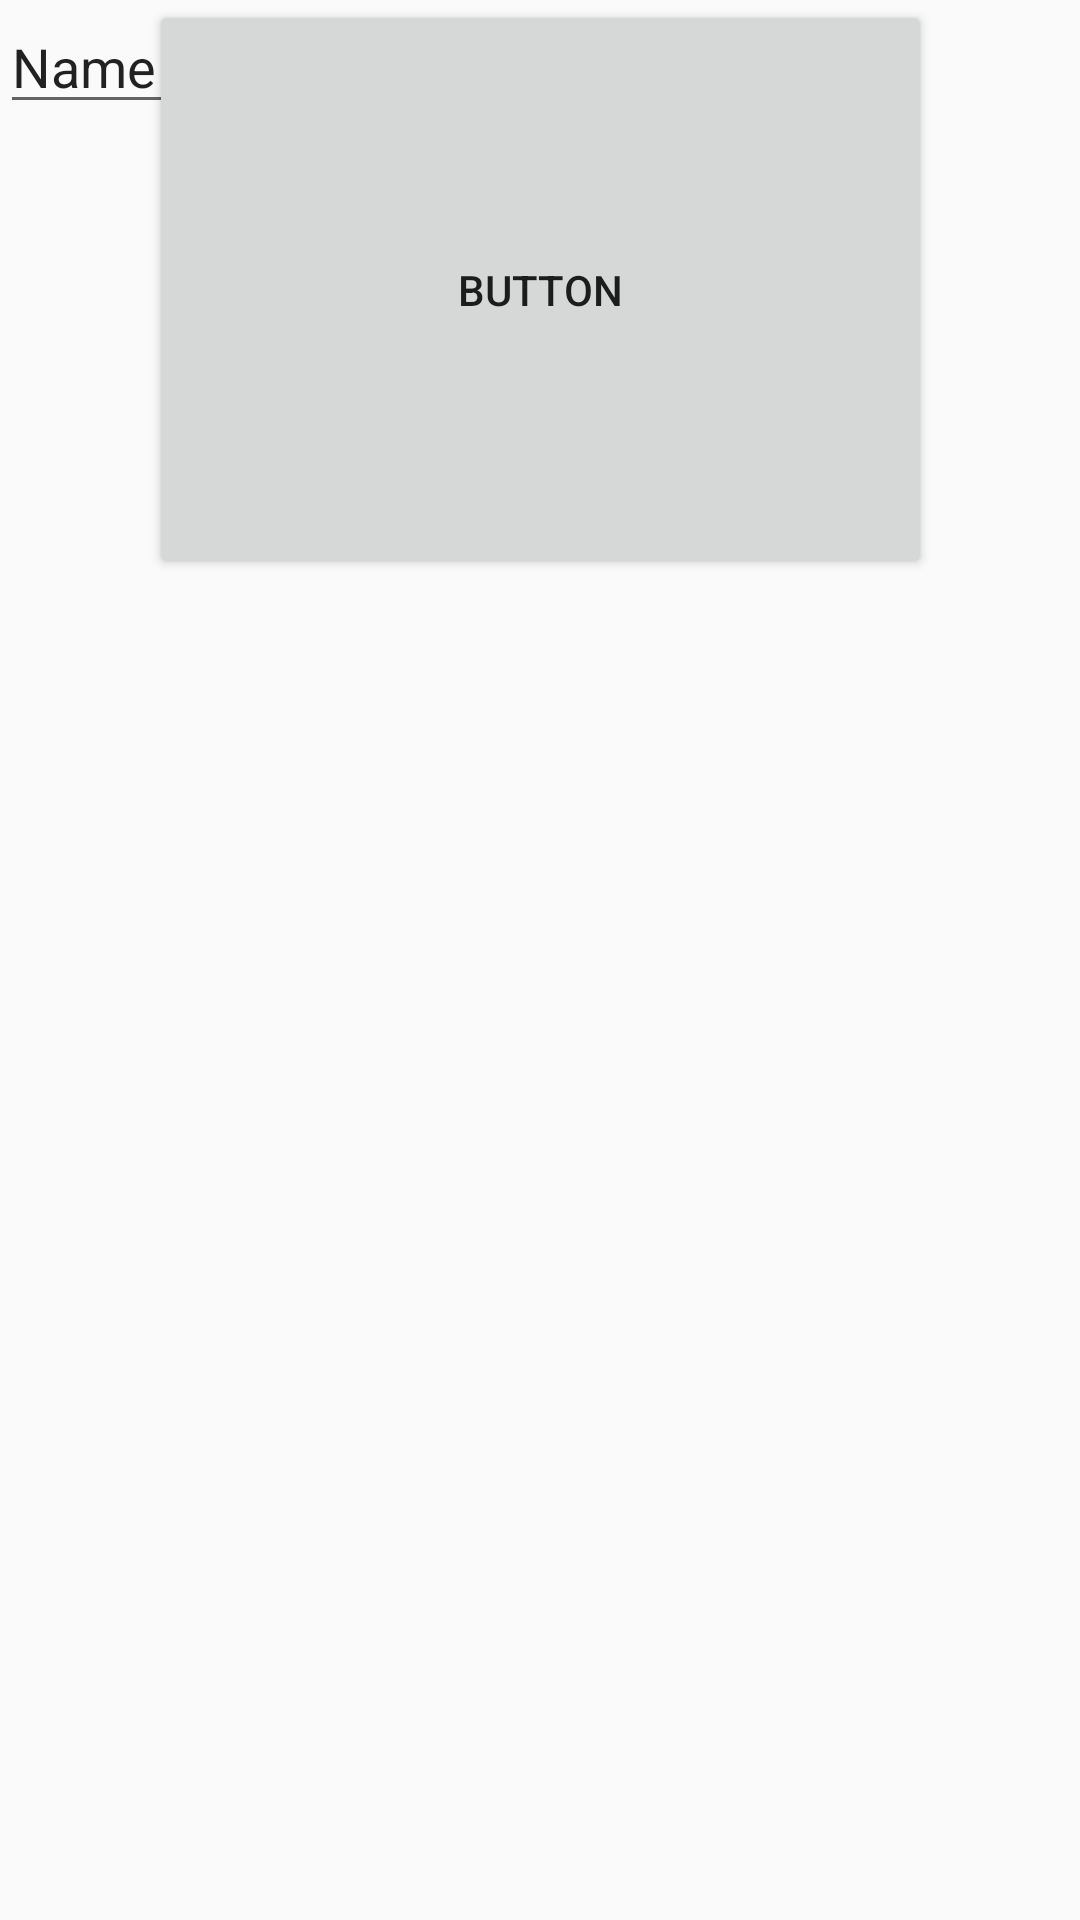

Android layout source for this screen:
<!-- AndroidManifest.xml: application theme AppTheme -->
<!-- res/layout/activity_uploadpage.xml -->
<?xml version="1.0" encoding="utf-8"?>
<androidx.constraintlayout.widget.ConstraintLayout xmlns:android="http://schemas.android.com/apk/res/android"
    xmlns:app="http://schemas.android.com/apk/res-auto"
    xmlns:tools="http://schemas.android.com/tools"
    android:layout_width="match_parent"
    android:layout_height="match_parent"
    tools:context=".uploadpage">

    <Button
        android:id="@+id/button"
        android:layout_width="261dp"
        android:layout_height="193dp"
        android:text="Button"
        app:layout_constraintEnd_toEndOf="parent"
        app:layout_constraintStart_toStartOf="parent"
        tools:layout_editor_absoluteY="79dp" />

    <EditText
        android:id="@+id/editTextTextPersonName"
        android:layout_width="wrap_content"
        android:layout_height="wrap_content"
        android:ems="10"
        android:inputType="textPersonName"
        android:text="Name"
        tools:layout_editor_absoluteX="94dp"
        tools:layout_editor_absoluteY="308dp" />

</androidx.constraintlayout.widget.ConstraintLayout>
<!-- resources referenced by this layout -->
<resources>
  <style name="AppTheme" parent="Theme.AppCompat.Light.DarkActionBar">
          
          <item name="colorPrimary">@color/colorPrimary</item>
          <item name="colorPrimaryDark">@color/colorLoginButton</item>
          <item name="colorAccent">@color/colorText</item>
      </style>
  <color name="colorPrimary">#F5F5F5</color>
  <color name="colorLoginButton">#EF9696</color>
  <color name="colorText">#303030</color>
</resources>
